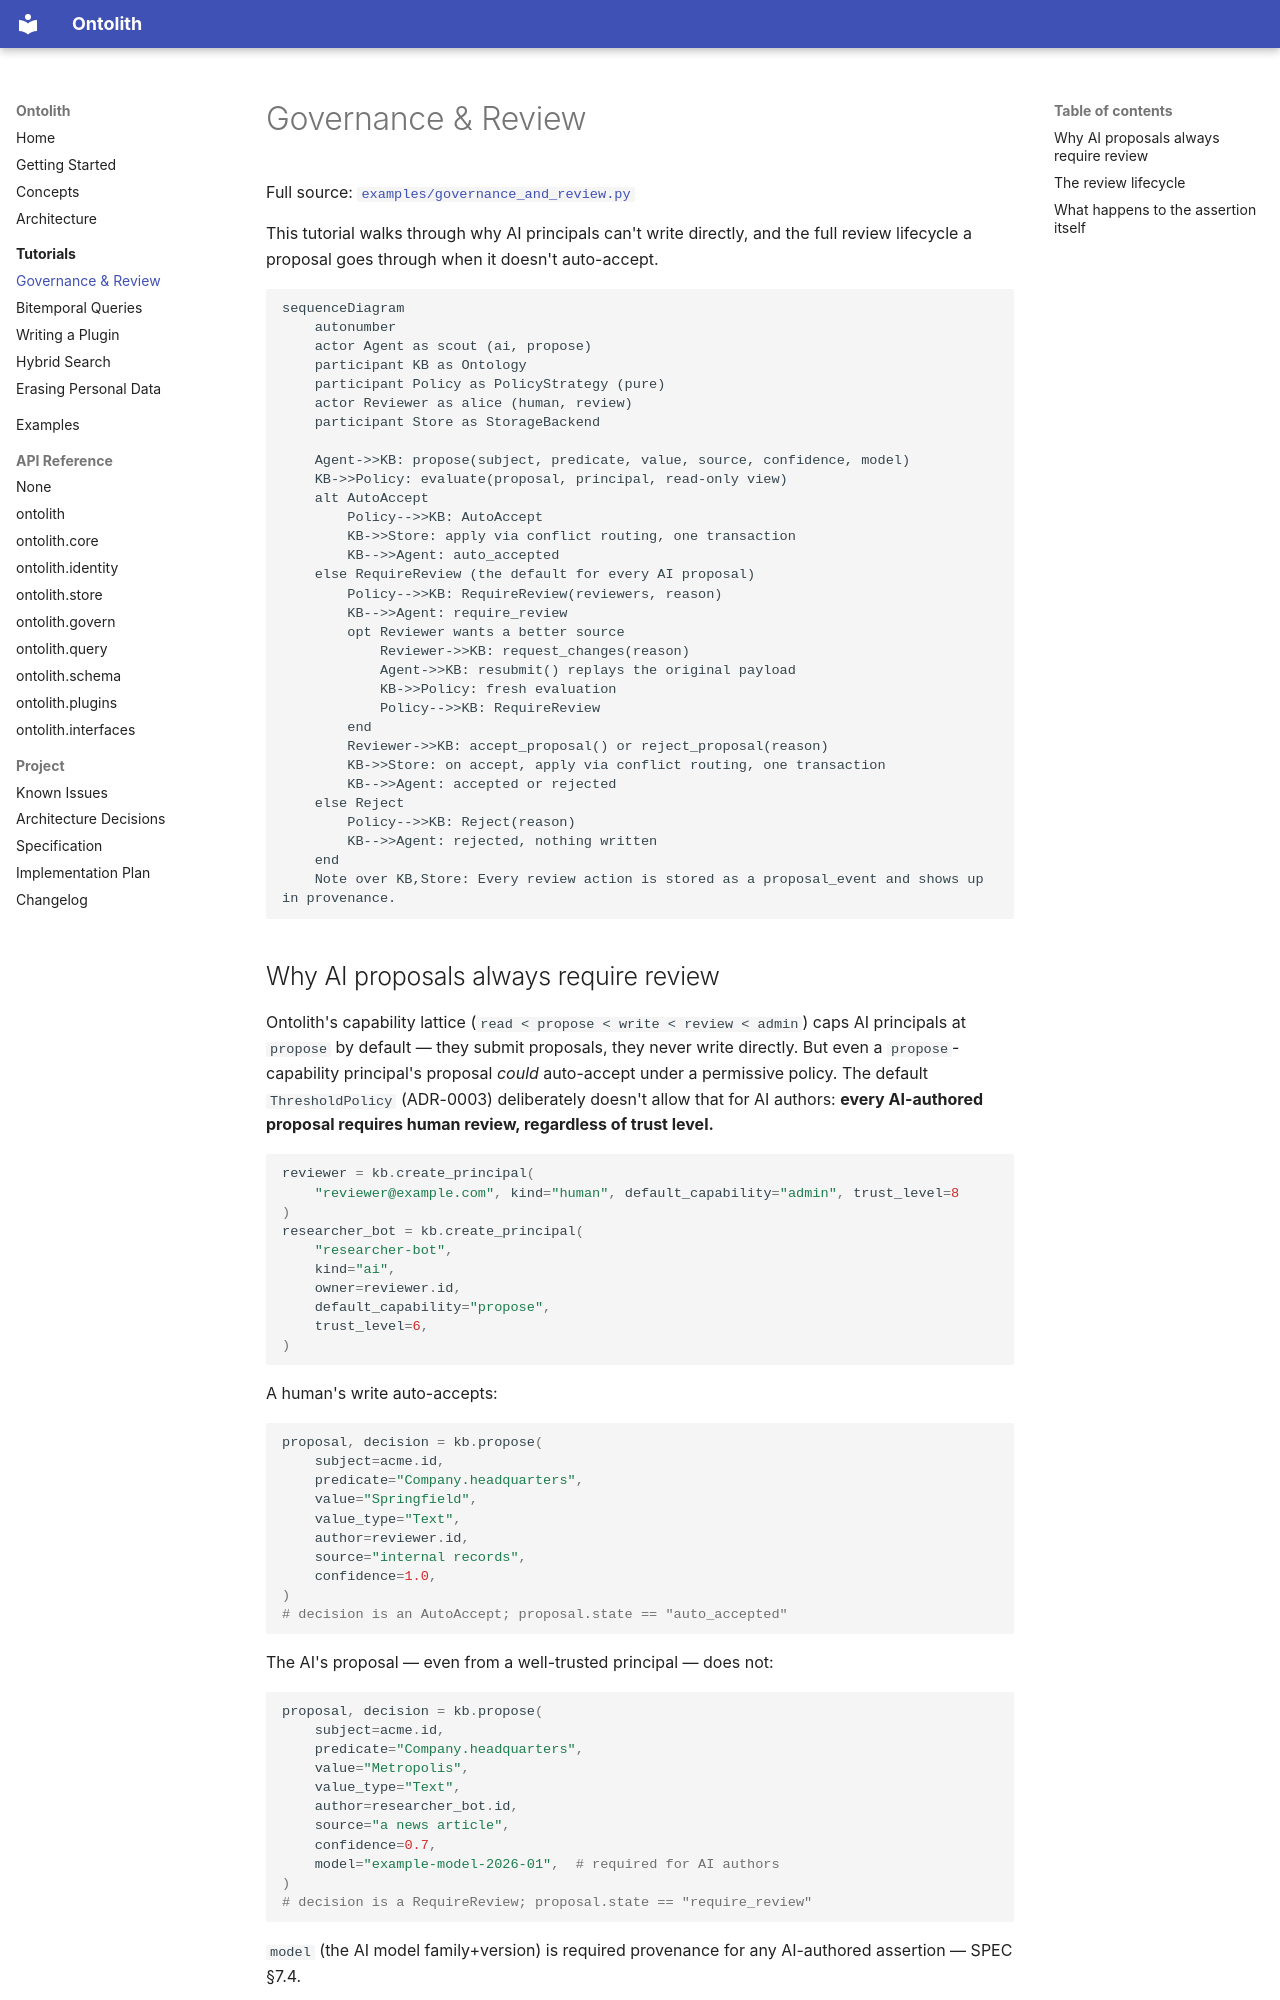

repository: ontolith/ontolith · page: tutorials/governance-and-review/index.html · generator: mkdocs

# Governance & Review

Full source:
[`examples/governance_and_review.py`](https://github.com/ontolith/ontolith/blob/main/examples/governance_and_review.py)

This tutorial walks through why AI principals can't write directly, and the
full review lifecycle a proposal goes through when it doesn't auto-accept.

```mermaid
sequenceDiagram
    autonumber
    actor Agent as scout (ai, propose)
    participant KB as Ontology
    participant Policy as PolicyStrategy (pure)
    actor Reviewer as alice (human, review)
    participant Store as StorageBackend

    Agent->>KB: propose(subject, predicate, value, source, confidence, model)
    KB->>Policy: evaluate(proposal, principal, read-only view)
    alt AutoAccept
        Policy-->>KB: AutoAccept
        KB->>Store: apply via conflict routing, one transaction
        KB-->>Agent: auto_accepted
    else RequireReview (the default for every AI proposal)
        Policy-->>KB: RequireReview(reviewers, reason)
        KB-->>Agent: require_review
        opt Reviewer wants a better source
            Reviewer->>KB: request_changes(reason)
            Agent->>KB: resubmit() replays the original payload
            KB->>Policy: fresh evaluation
            Policy-->>KB: RequireReview
        end
        Reviewer->>KB: accept_proposal() or reject_proposal(reason)
        KB->>Store: on accept, apply via conflict routing, one transaction
        KB-->>Agent: accepted or rejected
    else Reject
        Policy-->>KB: Reject(reason)
        KB-->>Agent: rejected, nothing written
    end
    Note over KB,Store: Every review action is stored as a proposal_event and shows up in provenance.
```

## Why AI proposals always require review

Ontolith's capability lattice (`read < propose < write < review < admin`)
caps AI principals at `propose` by default — they submit proposals, they
never write directly. But even a `propose`-capability principal's proposal
*could* auto-accept under a permissive policy. The default
`ThresholdPolicy` (ADR-0003) deliberately doesn't allow that for AI authors:
**every AI-authored proposal requires human review, regardless of trust
level.**

```python
reviewer = kb.create_principal(
    "reviewer@example.com", kind="human", default_capability="admin", trust_level=8
)
researcher_bot = kb.create_principal(
    "researcher-bot",
    kind="ai",
    owner=reviewer.id,
    default_capability="propose",
    trust_level=6,
)
```

A human's write auto-accepts:

```python
proposal, decision = kb.propose(
    subject=acme.id,
    predicate="Company.headquarters",
    value="Springfield",
    value_type="Text",
    author=reviewer.id,
    source="internal records",
    confidence=1.0,
)
# decision is an AutoAccept; proposal.state == "auto_accepted"
```

The AI's proposal — even from a well-trusted principal — does not:

```python
proposal, decision = kb.propose(
    subject=acme.id,
    predicate="Company.headquarters",
    value="Metropolis",
    value_type="Text",
    author=researcher_bot.id,
    source="a news article",
    confidence=0.7,
    model="example-model-2026-01",  # required for AI authors
)
# decision is a RequireReview; proposal.state == "require_review"
```

`model` (the AI model family+version) is required provenance for any
AI-authored assertion — SPEC §7.4.
